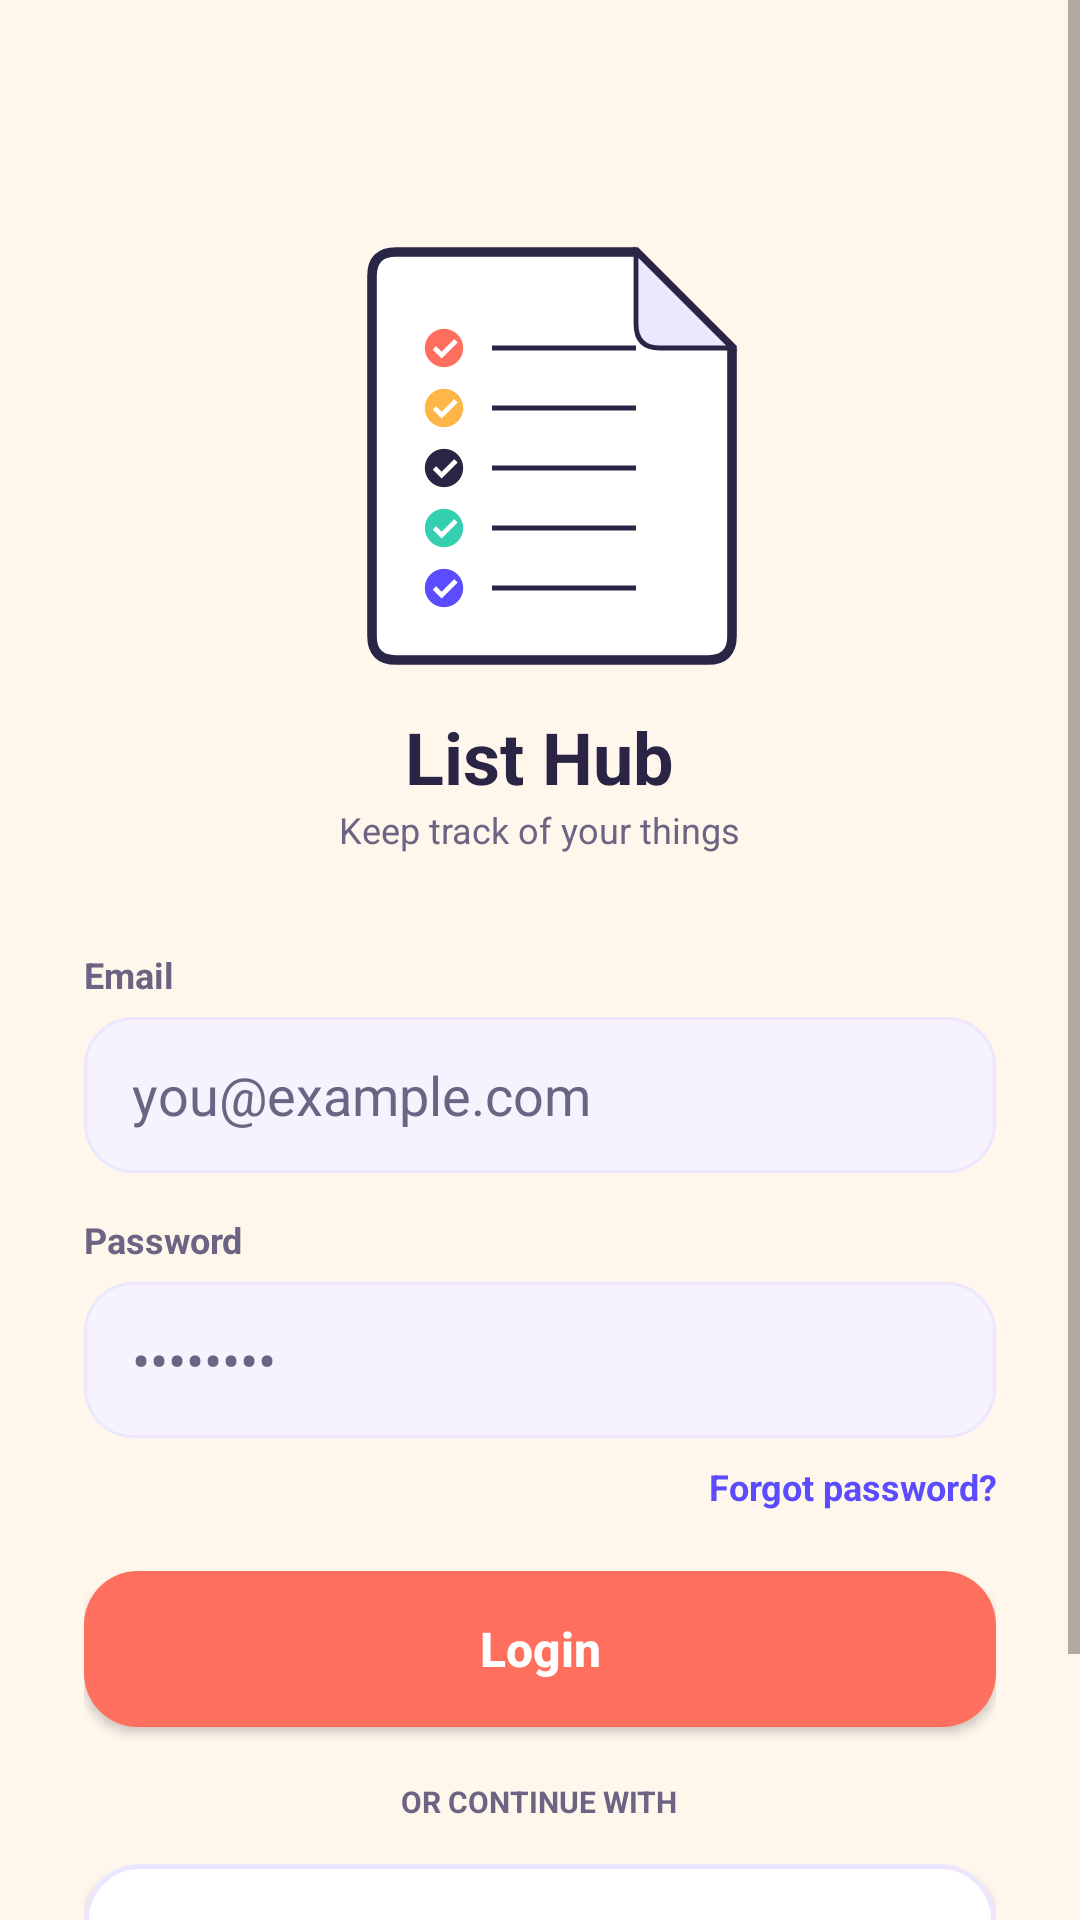

Layout XML and referenced resources for this Android screen:
<!-- AndroidManifest.xml: application theme Theme.ListHub -->
<!-- res/layout/activity_login.xml -->
<?xml version="1.0" encoding="utf-8"?>
<ScrollView xmlns:android="http://schemas.android.com/apk/res/android"
    xmlns:app="http://schemas.android.com/apk/res-auto"
    android:layout_width="match_parent"
    android:layout_height="match_parent"
    android:background="@color/cream"
    android:fillViewport="true">

    <LinearLayout
        android:layout_width="match_parent"
        android:layout_height="wrap_content"
        android:orientation="vertical"
        android:padding="28dp"
        android:gravity="center_horizontal">

        <Space
            android:layout_width="match_parent"
            android:layout_height="40dp" />

        <ImageView
            android:id="@+id/imgLogo"
            android:layout_width="160dp"
            android:layout_height="160dp"
            android:contentDescription="@string/app_name"
            android:src="@drawable/app_logo" />

        <TextView
            android:layout_width="wrap_content"
            android:layout_height="wrap_content"
            android:layout_marginTop="8dp"
            android:text="@string/app_name"
            android:textColor="@color/ink"
            android:textSize="24sp"
            android:textStyle="bold" />

        <TextView
            android:layout_width="wrap_content"
            android:layout_height="wrap_content"
            android:text="@string/tagline"
            android:textColor="@color/ink_soft"
            android:textSize="12sp" />

        <Space
            android:layout_width="match_parent"
            android:layout_height="32dp" />

        
        <TextView
            android:layout_width="match_parent"
            android:layout_height="wrap_content"
            android:text="@string/email_hint"
            android:textColor="@color/ink_soft"
            android:textSize="12sp"
            android:textStyle="bold" />

        <EditText
            android:id="@+id/etEmail"
            android:layout_width="match_parent"
            android:layout_height="52dp"
            android:layout_marginTop="6dp"
            android:background="@drawable/bg_input"
            android:hint="you@example.com"
            android:inputType="textEmailAddress"
            android:paddingStart="16dp"
            android:paddingEnd="16dp"
            android:textColor="@color/ink"
            android:textColorHint="@color/ink_soft" />

        
        <TextView
            android:layout_width="match_parent"
            android:layout_height="wrap_content"
            android:layout_marginTop="14dp"
            android:text="@string/password_hint"
            android:textColor="@color/ink_soft"
            android:textSize="12sp"
            android:textStyle="bold" />

        <EditText
            android:id="@+id/etPassword"
            android:layout_width="match_parent"
            android:layout_height="52dp"
            android:layout_marginTop="6dp"
            android:background="@drawable/bg_input"
            android:hint="••••••••"
            android:inputType="textPassword"
            android:paddingStart="16dp"
            android:paddingEnd="16dp"
            android:textColor="@color/ink"
            android:textColorHint="@color/ink_soft" />

        <TextView
            android:id="@+id/tvForgotPassword"
            android:layout_width="match_parent"
            android:layout_height="wrap_content"
            android:layout_marginTop="8dp"
            android:gravity="end"
            android:text="@string/forgot_password"
            android:textColor="@color/indigo"
            android:textSize="12sp"
            android:textStyle="bold" />

        <Button
            android:id="@+id/btnLogin"
            android:layout_width="match_parent"
            android:layout_height="52dp"
            android:layout_marginTop="20dp"
            android:background="@drawable/bg_button_coral"
            android:text="@string/login_button"
            android:textAllCaps="false"
            android:textColor="@color/white"
            android:textSize="16sp"
            android:textStyle="bold" />

        <TextView
            android:layout_width="wrap_content"
            android:layout_height="wrap_content"
            android:layout_marginTop="18dp"
            android:text="OR CONTINUE WITH"
            android:textColor="@color/ink_soft"
            android:textSize="10sp"
            android:textStyle="bold" />

        <Button
            android:id="@+id/btnGoogleSignIn"
            android:layout_width="match_parent"
            android:layout_height="52dp"
            android:layout_marginTop="14dp"
            android:background="@drawable/bg_button_outline"
            android:text="@string/google_button"
            android:textAllCaps="false"
            android:textColor="@color/ink"
            android:textSize="14sp" />

        <TextView
            android:id="@+id/tvGoToRegister"
            android:layout_width="wrap_content"
            android:layout_height="wrap_content"
            android:layout_marginTop="24dp"
            android:text="@string/no_account_text"
            android:textColor="@color/ink_soft"
            android:textSize="13sp" />

    </LinearLayout>
</ScrollView>
<!-- resources referenced by this layout -->
<resources>
  <color name="cream">#FFF6EC</color>
  <color name="indigo">#5B4CFF</color>
  <color name="ink">#2B2545</color>
  <color name="ink_soft">#6B6483</color>
  <color name="white">#FFFFFF</color>
  <!-- drawable app_logo: vector/xml drawable (drawable, 2194 chars, omitted) -->
  <!-- drawable bg_button_coral (drawable) -->
  <?xml version="1.0" encoding="utf-8"?>
  <shape xmlns:android="http://schemas.android.com/apk/res/android" android:shape="rectangle">
      <solid android:color="@color/coral" />
      <corners android:radius="18dp" />
  </shape>
  <!-- drawable bg_button_outline (drawable) -->
  <?xml version="1.0" encoding="utf-8"?>
  <shape xmlns:android="http://schemas.android.com/apk/res/android" android:shape="rectangle">
      <solid android:color="@color/white" />
      <stroke android:width="1.5dp" android:color="@color/input_border" />
      <corners android:radius="18dp" />
  </shape>
  <!-- drawable bg_input (drawable) -->
  <?xml version="1.0" encoding="utf-8"?>
  <shape xmlns:android="http://schemas.android.com/apk/res/android" android:shape="rectangle">
      <solid android:color="@color/input_bg" />
      <stroke android:width="1dp" android:color="@color/input_border" />
      <corners android:radius="16dp" />
  </shape>
  <string name="app_name">List Hub</string>
  <string name="email_hint">Email</string>
  <string name="forgot_password">Forgot password?</string>
  <string name="google_button">Sign in with Google</string>
  <string name="login_button">Login</string>
  <string name="no_account_text">Don\'t have an account? Register</string>
  <string name="password_hint">Password</string>
  <string name="tagline">Keep track of your things</string>
  <style name="Theme.ListHub" parent="Theme.MaterialComponents.DayNight.NoActionBar">
          <item name="colorPrimary">@color/indigo</item>
          <item name="colorPrimaryVariant">@color/indigo_dark</item>
          <item name="colorOnPrimary">@color/white</item>
          <item name="colorSecondary">@color/coral</item>
          <item name="colorSecondaryVariant">@color/coral</item>
          <item name="colorOnSecondary">@color/white</item>
          <item name="android:statusBarColor">@color/indigo</item>
          <item name="android:windowLightStatusBar" tools:targetApi="m">false</item>
      </style>
  <color name="coral">#FF6F5E</color>
  <color name="input_border">#ECE7FF</color>
  <color name="input_bg">#F6F3FF</color>
  <color name="indigo_dark">#3F30D6</color>
</resources>
